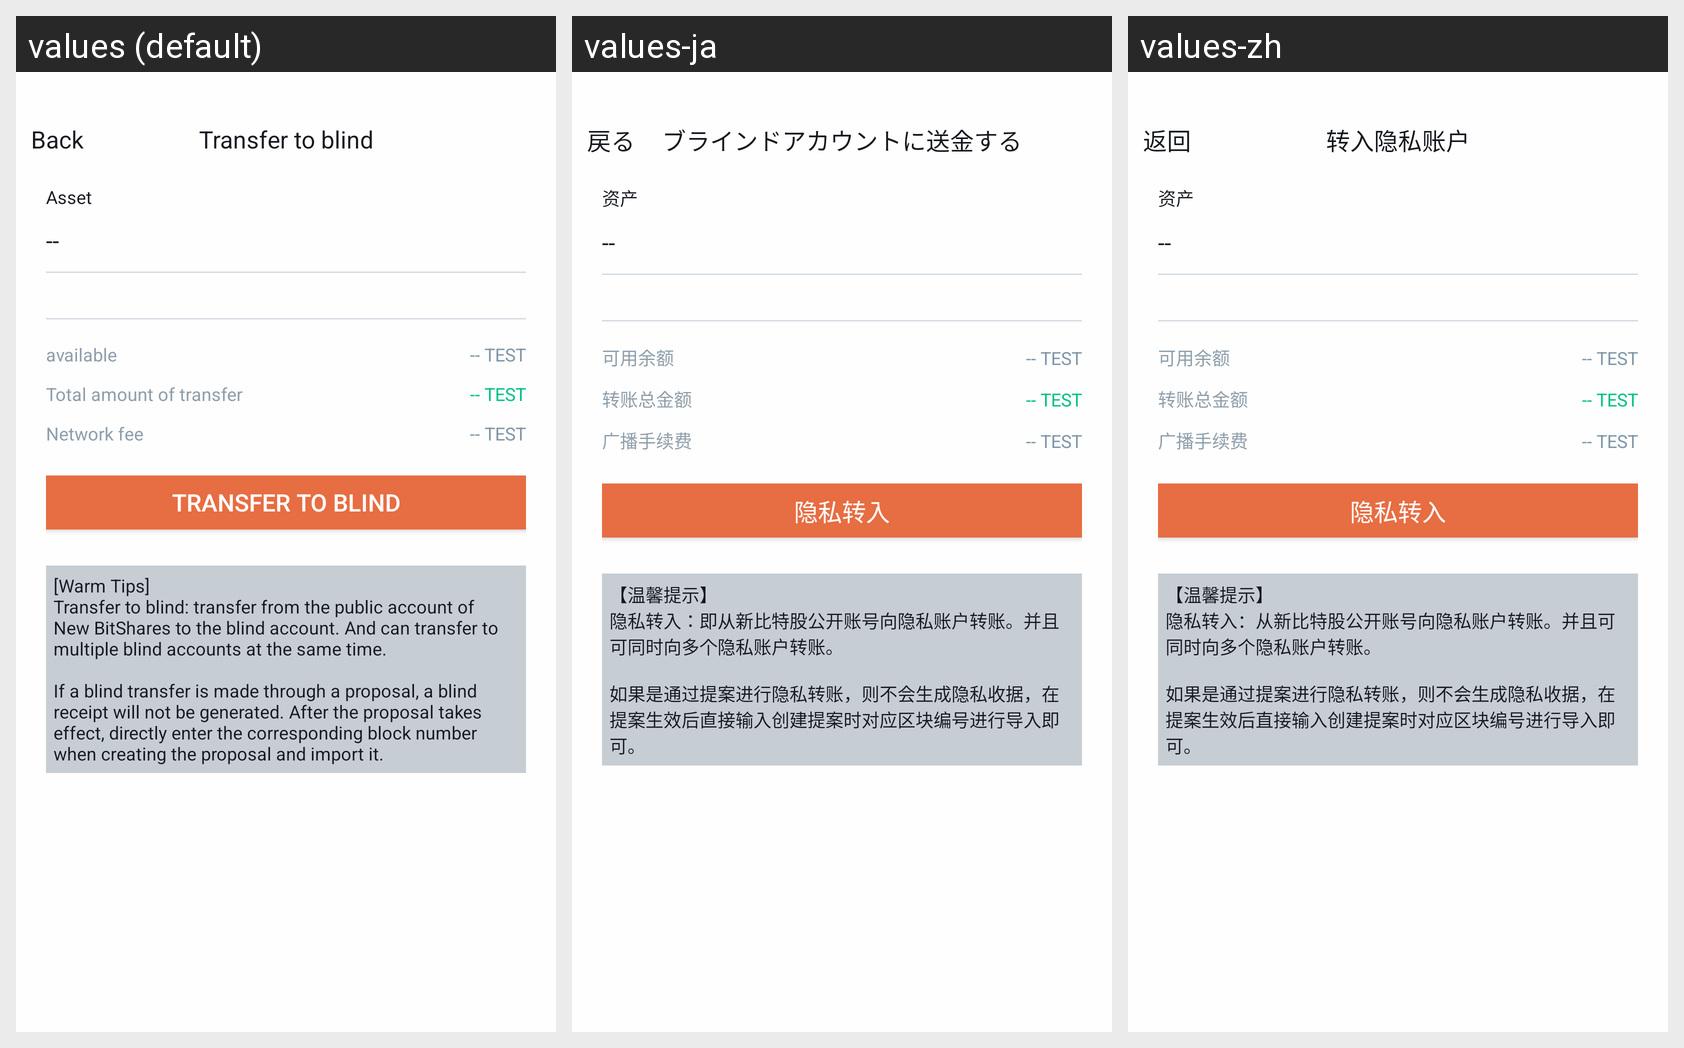

Here is an Android app screen in its default locale and in the app's own translations. Write out the translated-string differences for the strings that appear on this screen.
Android screen res/layout/activity_transfer_to_blind.xml rendered under 3 locales, left to right: values (default), values-ja, values-zh. Device: Nexus 5 (rendered at 1080×1920; each locale shown at half size, 540×960, under a caption strip naming it); theme AppTheme.
Strings drawn on this screen, with the default value and each locale's value (text and hints the layout hard-codes, and strings that could not be matched under every locale, appear in the picture but are not listed):

kBtnBack
  values: Back
  values-ja: 戻る
  values-zh: 返回

kVcTitleTransferToBlind
  values: Transfer to blind
  values-ja: ブラインドアカウントに送金する
  values-zh: 转入隐私账户

kOtcMcAssetTransferCellLabelAsset
  values: Asset
  values-ja: 资产
  values-zh: 资产

kVcStCellTitleAvailableBalance
  values: available
  values-ja: 可用余额
  values-zh: 可用余额

kVcStCellTitleTotalOutputAmount
  values: Total amount of transfer
  values-ja: 转账总金额
  values-zh: 转账总金额

kVcStCellTitleNetworkFee
  values: Network fee
  values-ja: 广播手续费
  values-zh: 广播手续费

kVcStBtnTransferToBlind
  values: Transfer to blind
  values-ja: 隐私转入
  values-zh: 隐私转入

kVcStTipUiTransferToBlind
  values: [Warm Tips]
      Transfer to blind: transfer from the public account of New BitShares to the blind account. And can transfer to multiple blind accounts at the same time.
      
      If a blind transfer is made through a proposal, a blind receipt will not be generated. After the proposal takes effect, directly enter the corresponding block number when creating the proposal and import it.
  values-ja: 【温馨提示】
      隐私转入：即从新比特股公开账号向隐私账户转账。并且可同时向多个隐私账户转账。
      
      如果是通过提案进行隐私转账，则不会生成隐私收据，在提案生效后直接输入创建提案时对应区块编号进行导入即可。
  values-zh: 【温馨提示】
      隐私转入：从新比特股公开账号向隐私账户转账。并且可同时向多个隐私账户转账。
      
      如果是通过提案进行隐私转账，则不会生成隐私收据，在提案生效后直接输入创建提案时对应区块编号进行导入即可。
